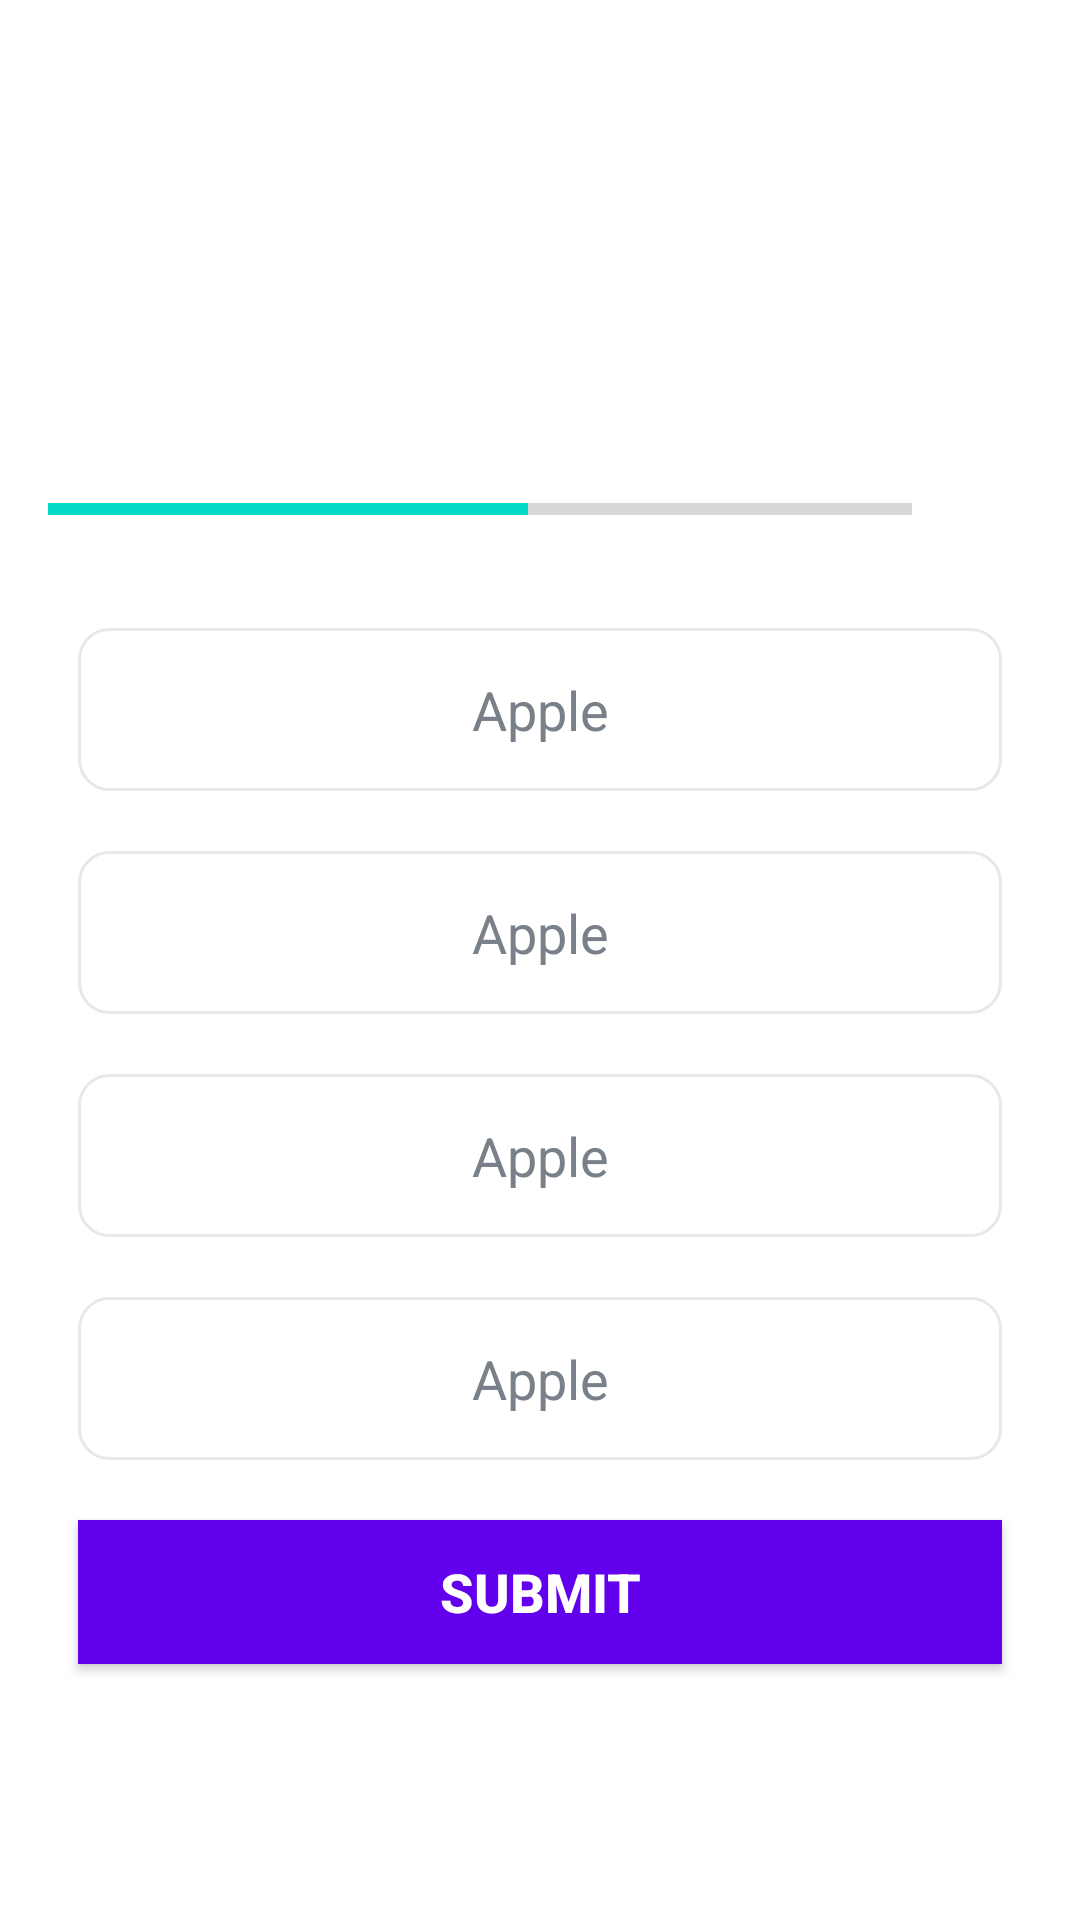

This screen was rendered from an Android layout file. Write that file and the resources it references.
<!-- AndroidManifest.xml: application theme Theme.Quizing -->
<!-- res/layout/activity_quiz_questions.xml -->
<?xml version="1.0" encoding="utf-8"?>
<ScrollView xmlns:android="http://schemas.android.com/apk/res/android"
    xmlns:app="http://schemas.android.com/apk/res-auto"
    xmlns:tools="http://schemas.android.com/tools"
    android:layout_width="match_parent"
    android:layout_height="match_parent"
    tools:context=".Quiz_Questions"
    android:fillViewport="true"
    >
    <LinearLayout
        android:layout_width="match_parent"
        android:layout_height="wrap_content"
        android:gravity="center"
        android:orientation="vertical"
        android:padding="16dp">

    <TextView
        android:id="@+id/tv_questions"
        android:layout_width="match_parent"
        android:layout_height="wrap_content"
        android:layout_margin="10dp"
        android:textSize="22sp"
        android:textColor="#363A43"
        android:gravity="center"
        tools:text="What country does this flag belongs to?"
        />
        <ImageView
            android:id="@+id/iv_image"
            android:layout_width="match_parent"
            android:layout_height="wrap_content"
            android:contentDescription="Quiz Image"
            tools:src="@drawable/ic_flag_of_india"
            />

        <LinearLayout
            android:layout_width="match_parent"
            android:layout_height="wrap_content"
            android:gravity="center_vertical"
            android:layout_marginTop="16dp"
            android:orientation="horizontal">

            <ProgressBar
                android:id="@+id/progressBar"
                android:layout_width="0dp"
                style="@style/Widget.AppCompat.ProgressBar.Horizontal"
                android:layout_height="wrap_content"
                android:layout_weight="1"
                android:max="9"
                android:indeterminate="false"
                android:minHeight="50dp"
                android:progress="5"
                />

            <TextView
                android:id="@+id/tv_progress"
                android:layout_width="wrap_content"
                android:layout_height="wrap_content"
                android:padding="20dp"
                android:gravity="center"
                android:textSize="14sp"
                tools:text="0/9"
                android:textStyle="bold"
                />

        </LinearLayout>

        <TextView
            android:id="@+id/tvOptionOne"
            android:layout_width="match_parent"
            android:layout_height="wrap_content"
            android:layout_margin="10dp"
            android:gravity="center"
            android:padding="15dp"
            android:textColor="#7A8089"
            android:textSize="18sp"
            android:text="Apple"
            android:background="@drawable/default_option_border_bg"
            />
        <TextView
            android:id="@+id/tvOptionTwo"
            android:layout_width="match_parent"
            android:layout_height="wrap_content"
            android:layout_margin="10dp"
            android:gravity="center"
            android:padding="15dp"
            android:textColor="#7A8089"
            android:textSize="18sp"
            android:text="Apple"
            android:background="@drawable/default_option_border_bg"
            />
        <TextView
            android:id="@+id/tvOptionThree"
            android:layout_width="match_parent"
            android:layout_height="wrap_content"
            android:layout_margin="10dp"
            android:gravity="center"
            android:padding="15dp"
            android:textColor="#7A8089"
            android:textSize="18sp"
            android:text="Apple"
            android:background="@drawable/default_option_border_bg"
            />
        <TextView
            android:id="@+id/tvOptionFour"
            android:layout_width="match_parent"
            android:layout_height="wrap_content"
            android:layout_margin="10dp"
            android:gravity="center"
            android:padding="15dp"
            android:textColor="#7A8089"
            android:textSize="18sp"
            android:text="Apple"
            android:background="@drawable/default_option_border_bg"
            />

        <Button
            android:layout_width="match_parent"
            android:layout_height="wrap_content"
            android:id="@+id/btnSubmit"
            android:layout_margin="10dp"
            android:background="@color/design_default_color_primary"
            android:text="SUBMIT"
            android:textColor="@color/white"
            android:textSize="18sp"
            android:textStyle="bold"
            />


 </LinearLayout>
</ScrollView>
<!-- resources referenced by this layout -->
<resources>
  <!-- drawable default_option_border_bg (drawable) -->
  <?xml version="1.0" encoding="utf-8"?>
  <shape xmlns:android="http://schemas.android.com/apk/res/android"
      android:shape="rectangle">
  
      <stroke
          android:width="1dp"
          android:color="#E8E8E8"/>
      <solid
          android:color="@color/white"/>
      <corners
          android:radius="10dp"/>
  </shape>
  <style name="Theme.Quizing" parent="Theme.MaterialComponents.DayNight.NoActionBar">
          
          <item name="colorPrimary">@color/purple_500</item>
          <item name="colorPrimaryVariant">@color/purple_700</item>
          <item name="colorOnPrimary">@color/white</item>
          
          <item name="colorSecondary">@color/teal_200</item>
          <item name="colorSecondaryVariant">@color/teal_700</item>
          <item name="colorOnSecondary">@color/black</item>
          
          <item name="android:statusBarColor">?attr/colorPrimaryVariant</item>
          
          <item name="android:windowFullscreen">true</item>
      </style>
  <!-- not gathered from this repository: default colours our renderer supplied (Android Studio template values) -->
  <color name="purple_500">#FF6200EE</color>
  <color name="purple_700">#FF3700B3</color>
  <color name="teal_200">#FF03DAC5</color>
  <color name="teal_700">#FF018786</color>
  <color name="black">#FF000000</color>
  <color name="white">#FFFFFFFF</color>
</resources>
